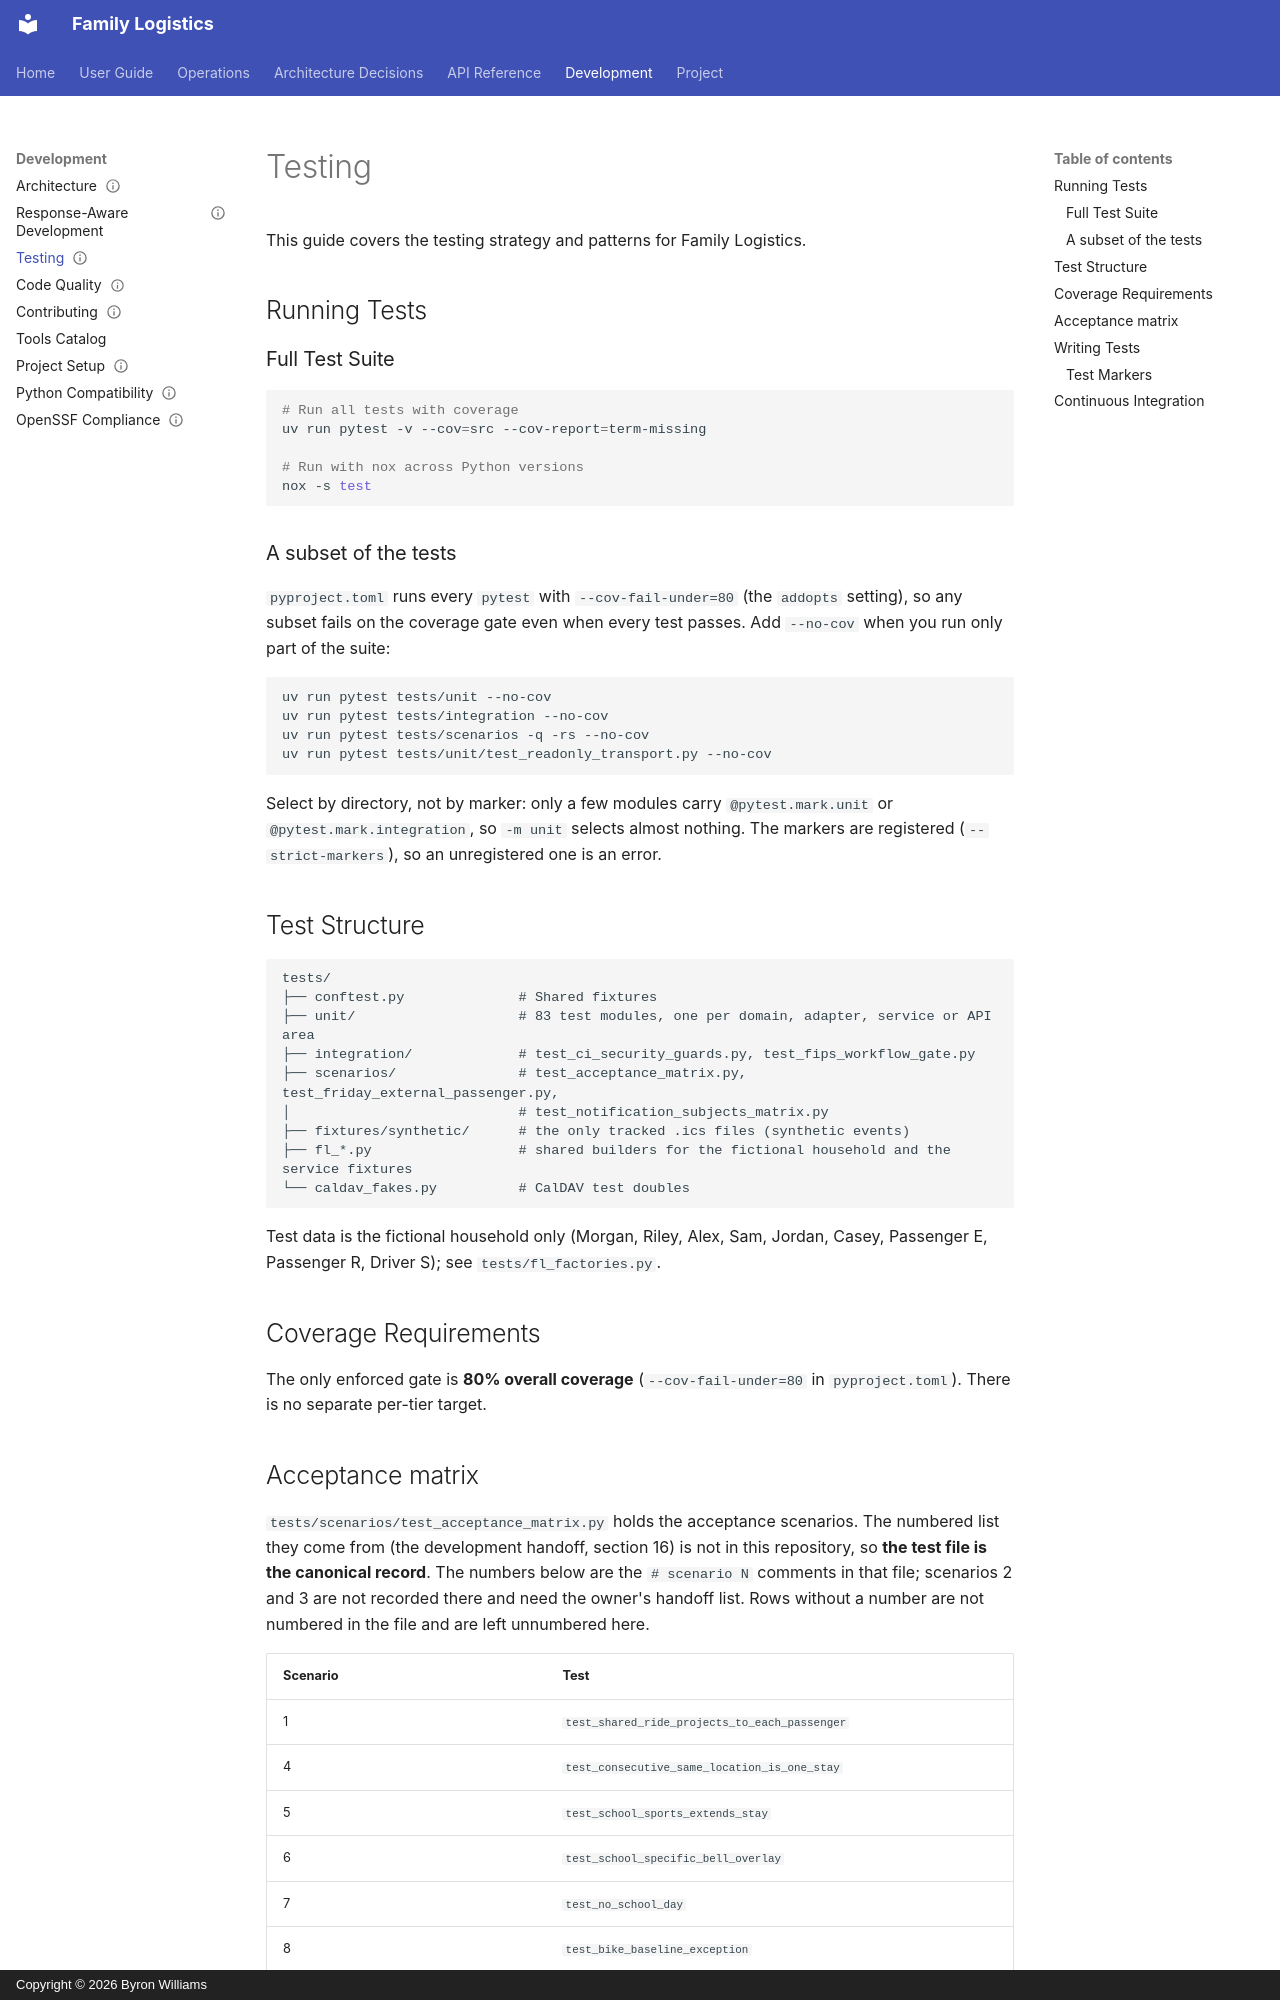

repository: ByronWilliamsCPA/family-logistics · page: development/testing/index.html · generator: mkdocs · copyright: Copyright © 2026 Byron Williams

---
title: "Testing"
schema_type: common
status: published
owner: core-maintainer
purpose: "Testing guide for Family Logistics."
tags:
  - development
  - testing
---

This guide covers the testing strategy and patterns for Family Logistics.

## Running Tests

### Full Test Suite

```bash
# Run all tests with coverage
uv run pytest -v --cov=src --cov-report=term-missing

# Run with nox across Python versions
nox -s test
```

### A subset of the tests

`pyproject.toml` runs every `pytest` with `--cov-fail-under=80` (the `addopts` setting), so any subset fails on the
coverage gate even when every test passes. Add `--no-cov` when you run only part of the suite:

```bash
uv run pytest tests/unit --no-cov
uv run pytest tests/integration --no-cov
uv run pytest tests/scenarios -q -rs --no-cov
uv run pytest tests/unit/test_readonly_transport.py --no-cov
```

Select by directory, not by marker: only a few modules carry `@pytest.mark.unit` or `@pytest.mark.integration`, so
`-m unit` selects almost nothing. The markers are registered (`--strict-markers`), so an unregistered one is an error.

## Test Structure

```text
tests/
├── conftest.py              # Shared fixtures
├── unit/                    # 83 test modules, one per domain, adapter, service or API area
├── integration/             # test_ci_security_guards.py, test_fips_workflow_gate.py
├── scenarios/               # test_acceptance_matrix.py, test_friday_external_passenger.py,
│                            # test_notification_subjects_matrix.py
├── fixtures/synthetic/      # the only tracked .ics files (synthetic events)
├── fl_*.py                  # shared builders for the fictional household and the service fixtures
└── caldav_fakes.py          # CalDAV test doubles
```

Test data is the fictional household only (Morgan, Riley, Alex, Sam, Jordan, Casey, Passenger E, Passenger R,
Driver S); see `tests/fl_factories.py`.

## Coverage Requirements

The only enforced gate is **80% overall coverage** (`--cov-fail-under=80` in `pyproject.toml`). There is no separate
per-tier target.
